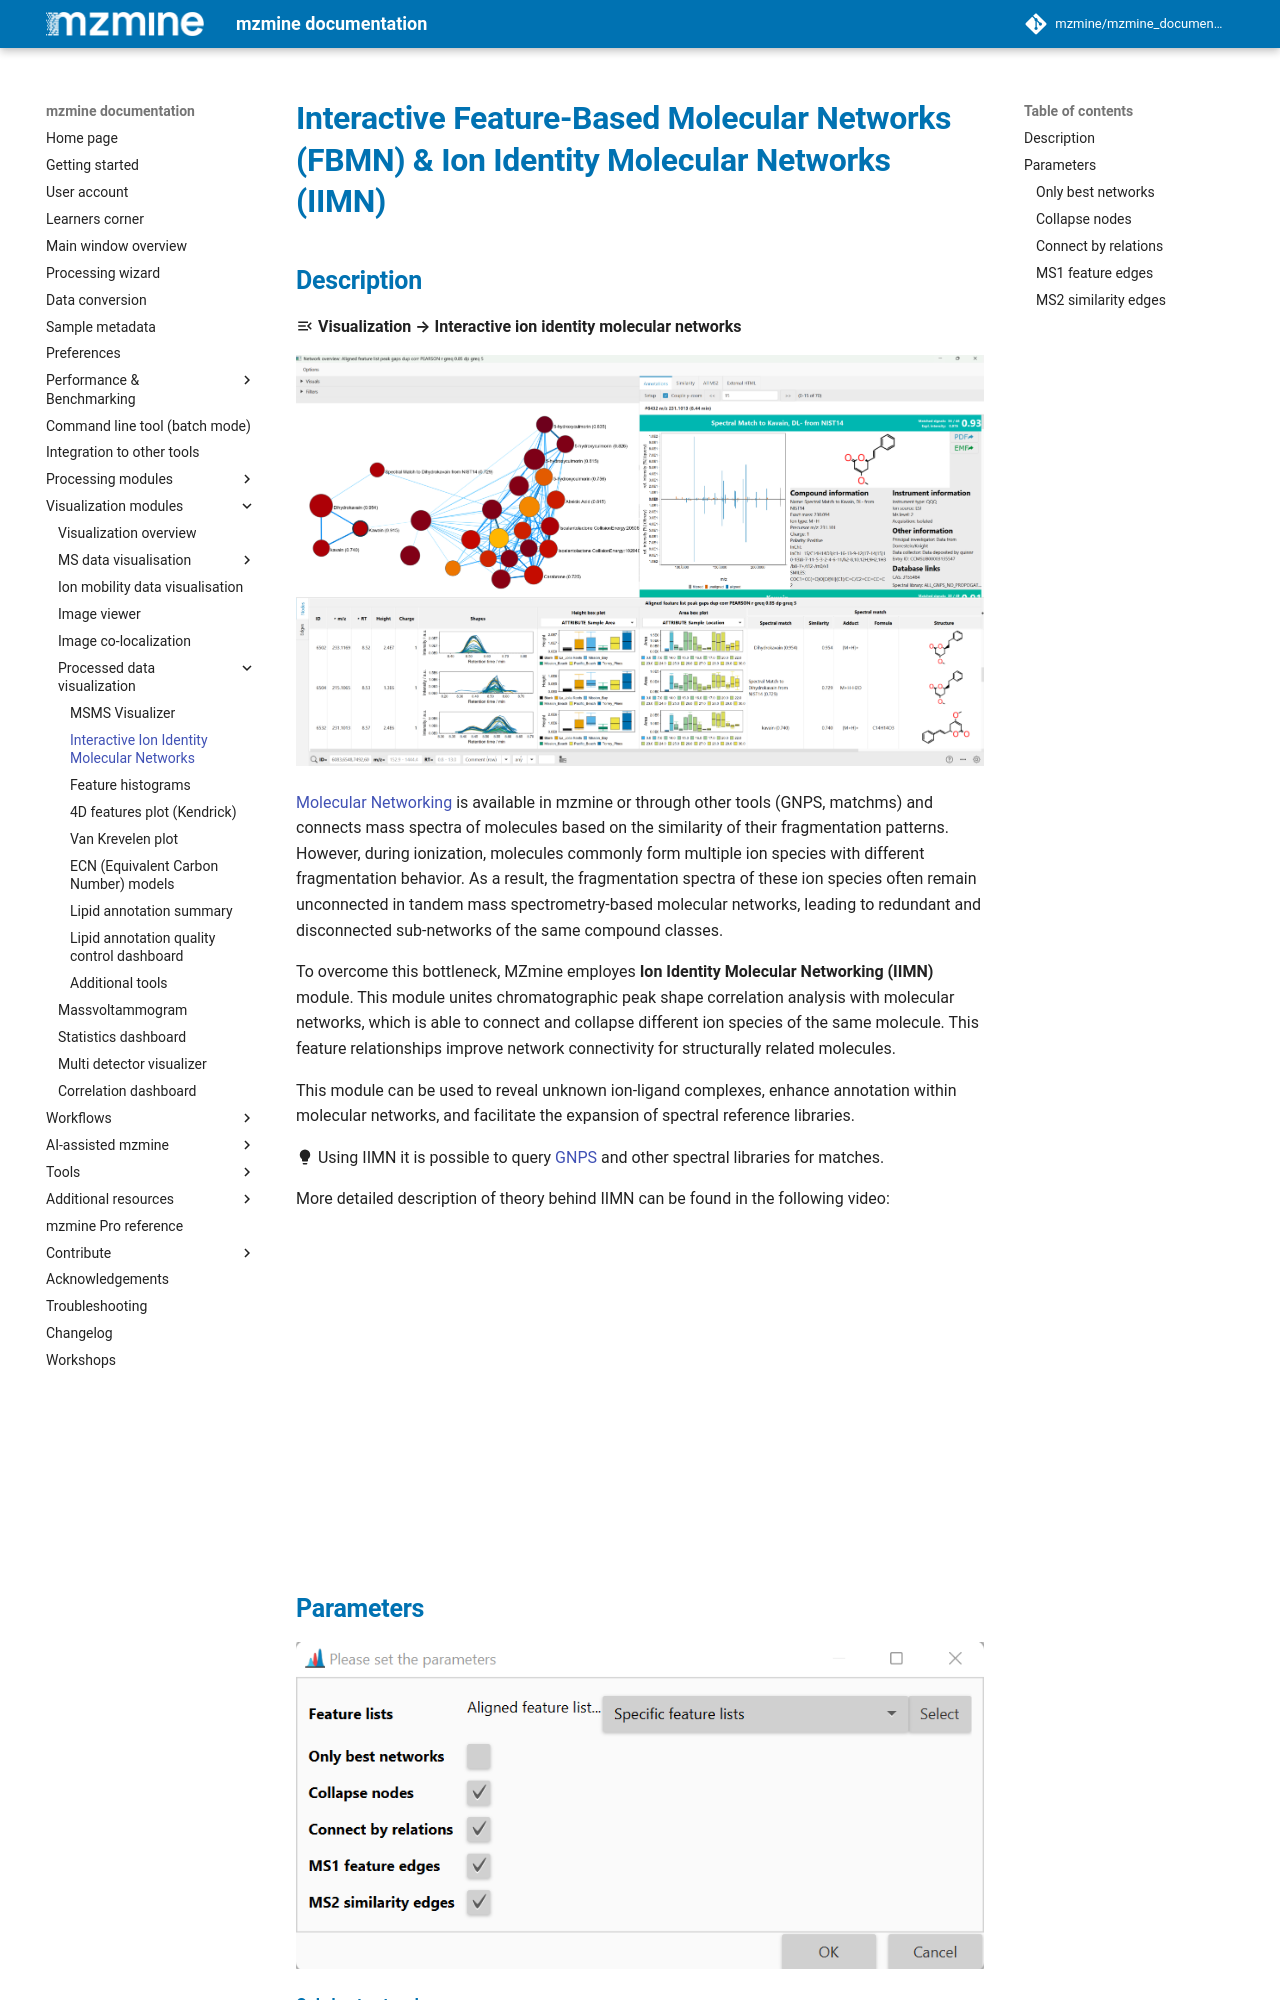

repository: Adafede/mzmine_documentation · page: latest/visualization_modules/interactive_ion_id_netw/interactive_ion_id_netw.html · generator: mkdocs

# Interactive Feature-Based Molecular Networks (FBMN) & Ion Identity Molecular Networks (IIMN)

## **Description**

:material-menu-open: **Visualization  → Interactive ion identity molecular networks**

![Interactive network visualizer dashboard](network_dashboard.png)

[Molecular Networking](../../module_docs/group_spectral_net/molecular_networking.md) is available in mzmine or through other tools (GNPS, matchms) and connects mass spectra of molecules based on the similarity of their fragmentation patterns. However, during ionization, molecules commonly form multiple ion species with different fragmentation behavior. As a result, the fragmentation spectra of these ion species often remain unconnected in tandem mass spectrometry-based molecular networks, leading to redundant and disconnected sub-networks of the same compound classes. 

To overcome this bottleneck, MZmine employes **Ion Identity Molecular Networking (IIMN)** module. This module unites chromatographic peak shape correlation analysis with molecular networks, which is able to connect and collapse different ion species of the same molecule. This feature relationships improve network connectivity for structurally related molecules.

This module can be used to reveal unknown ion-ligand complexes, enhance annotation within molecular networks, and facilitate the expansion of spectral reference libraries. 

:material-lightbulb: Using IIMN it is possible to query [GNPS](https://external.gnps2.org/gnpslibrary) and other spectral libraries for matches.

More detailed description of theory behind IIMN can be found in the following video:
